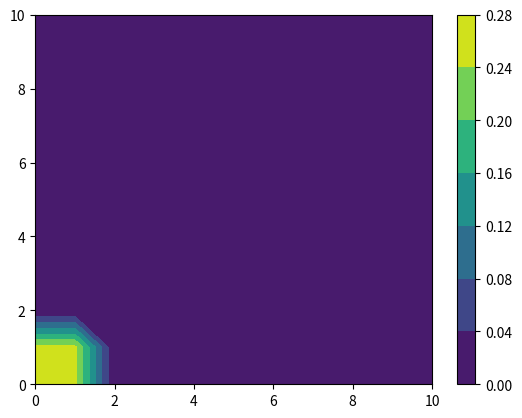

Write Python code to recreate this figure. (Note: this script raises an exception after producing the figure.)
import numpy as np

# from numba import jit
from matplotlib import pyplot as plt
import time


def numbaDirichlet(numSites, shape):
    a = np.ones((shape[0], shape[1], numSites + 1))
    for i in range(shape[0]):
        for j in range(shape[1]):
            a[i, j, 0] = 0
            a[i, j, 1:numSites] = np.sort(np.random.rand(numSites - 1))
    return np.diff(a)
    # return np.append(2,3)
    # return np.diff(np.hstack( ( np.sort(np.random.rand(3)), np.array(1) )))


# @jit(nopython=True)
def twoDBCModelPDF(occupancy, tMax):

    for t in range(1, tMax + 1):
        newOccupancy = np.zeros(occupancy.shape, dtype=occupancy.dtype)
        # bias = .25*np.ones([4,t,t])
        # bias = np.moveaxis( np.random.dirichlet(4*[1], [t, t]), 2, 0)
        bias = np.ones([t, t, 4]) * 0.25
        # bias = numbaDirichlet(4, [t,t])
        newOccupancy[:t, :t] += bias[:, :, 0] * occupancy[:t, :t]
        newOccupancy[1 : t + 1, :t] += bias[:, :, 1] * occupancy[:t, :t]
        newOccupancy[:t, 1 : t + 1] += bias[:, :, 2] * occupancy[:t, :t]
        newOccupancy[1 : t + 1, 1 : t + 1] += bias[:, :, 3] * occupancy[:t, :t]
        occupancy = newOccupancy
        fig, ax = plt.subplots()
        ax2 = ax.contourf(newOccupancy)
        fig.colorbar(ax2)
        fig.savefig(f"Data/Occ{t}.png")
        plt.close(fig)

    return occupancy


if __name__ == "__main__":
    new_occupancy = np.zeros((11, 11))
    new_occupancy[0, 0] = 1
    twoDBCModelPDF(new_occupancy, 10)
